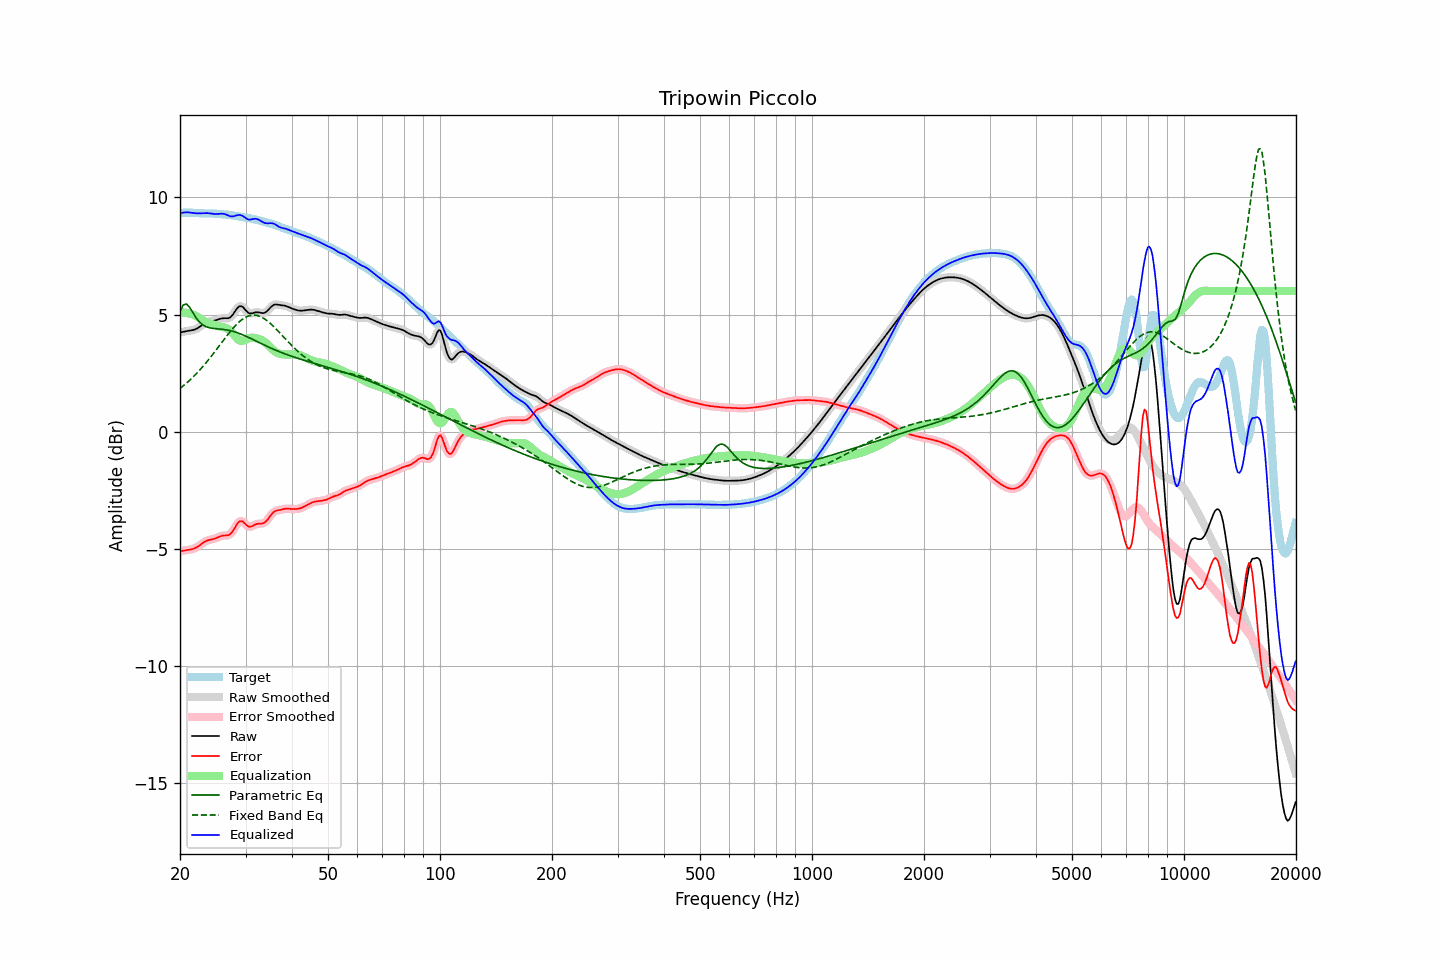

The table this chart was drawn from, first rows:
frequency, raw, error, smoothed, error_smoothed, equalization, parametric_eq, fixed_band_eq, equalized_raw, equalized_smoothed, target
20.00, 4.24, -5.10, 4.24, -5.10, 5.08, 5.14, 1.84, 9.32, 9.32, 9.34
20.20, 4.25, -5.09, 4.25, -5.09, 5.09, 5.27, 1.90, 9.34, 9.34, 9.34
20.40, 4.26, -5.08, 4.26, -5.08, 5.08, 5.41, 1.95, 9.35, 9.35, 9.34
20.61, 4.28, -5.06, 4.28, -5.06, 5.08, 5.43, 2.01, 9.36, 9.36, 9.34
20.81, 4.29, -5.05, 4.29, -5.05, 5.07, 5.45, 2.07, 9.36, 9.36, 9.35
21.02, 4.30, -5.04, 4.30, -5.04, 5.06, 5.38, 2.13, 9.36, 9.36, 9.35
21.23, 4.31, -5.03, 4.31, -5.03, 5.04, 5.31, 2.19, 9.35, 9.35, 9.35
21.44, 4.32, -5.02, 4.32, -5.02, 5.02, 5.19, 2.26, 9.34, 9.34, 9.34
21.66, 4.34, -5.00, 4.34, -5.00, 5.00, 5.08, 2.32, 9.33, 9.33, 9.34
21.87, 4.36, -4.98, 4.36, -4.98, 4.97, 4.97, 2.39, 9.32, 9.33, 9.34
22.09, 4.38, -4.95, 4.38, -4.95, 4.94, 4.86, 2.46, 9.32, 9.32, 9.33
22.31, 4.42, -4.91, 4.42, -4.91, 4.90, 4.77, 2.54, 9.32, 9.32, 9.33
22.54, 4.46, -4.86, 4.46, -4.86, 4.85, 4.69, 2.61, 9.31, 9.32, 9.32
22.76, 4.51, -4.81, 4.51, -4.81, 4.81, 4.63, 2.69, 9.32, 9.32, 9.32
22.99, 4.56, -4.76, 4.56, -4.76, 4.76, 4.57, 2.76, 9.32, 9.32, 9.31
23.22, 4.60, -4.71, 4.60, -4.71, 4.72, 4.53, 2.84, 9.33, 9.33, 9.31
23.45, 4.64, -4.67, 4.64, -4.67, 4.69, 4.49, 2.92, 9.33, 9.33, 9.31
23.69, 4.67, -4.64, 4.67, -4.64, 4.65, 4.46, 3.01, 9.33, 9.33, 9.31
23.92, 4.69, -4.62, 4.69, -4.62, 4.63, 4.44, 3.09, 9.32, 9.32, 9.31
24.16, 4.71, -4.60, 4.71, -4.60, 4.60, 4.43, 3.18, 9.31, 9.31, 9.31
24.40, 4.72, -4.59, 4.72, -4.59, 4.58, 4.41, 3.27, 9.30, 9.30, 9.31
24.65, 4.73, -4.57, 4.73, -4.57, 4.56, 4.40, 3.35, 9.29, 9.29, 9.31
24.89, 4.75, -4.55, 4.75, -4.55, 4.54, 4.40, 3.44, 9.29, 9.29, 9.30
25.14, 4.77, -4.52, 4.77, -4.52, 4.52, 4.39, 3.53, 9.29, 9.29, 9.29
25.39, 4.80, -4.49, 4.80, -4.49, 4.50, 4.38, 3.62, 9.29, 9.29, 9.29
25.65, 4.82, -4.46, 4.82, -4.46, 4.48, 4.38, 3.72, 9.30, 9.30, 9.28
25.91, 4.83, -4.44, 4.83, -4.44, 4.47, 4.37, 3.81, 9.30, 9.30, 9.28
26.16, 4.84, -4.43, 4.84, -4.43, 4.46, 4.36, 3.90, 9.30, 9.29, 9.27
26.43, 4.84, -4.43, 4.84, -4.43, 4.44, 4.35, 3.99, 9.28, 9.28, 9.27
26.69, 4.84, -4.42, 4.84, -4.43, 4.42, 4.34, 4.08, 9.26, 9.25, 9.26
26.96, 4.84, -4.41, 4.84, -4.41, 4.38, 4.33, 4.17, 9.22, 9.22, 9.26
27.23, 4.87, -4.38, 4.87, -4.38, 4.33, 4.32, 4.25, 9.19, 9.20, 9.25
27.50, 4.92, -4.32, 4.93, -4.31, 4.26, 4.30, 4.33, 9.18, 9.19, 9.24
27.77, 5.01, -4.22, 5.01, -4.22, 4.18, 4.28, 4.41, 9.19, 9.19, 9.23
28.05, 5.11, -4.11, 5.11, -4.11, 4.09, 4.26, 4.49, 9.20, 9.20, 9.22
28.33, 5.21, -3.99, 5.21, -3.99, 4.01, 4.24, 4.56, 9.22, 9.22, 9.20
28.62, 5.30, -3.89, 5.29, -3.90, 3.95, 4.22, 4.63, 9.24, 9.24, 9.19
28.90, 5.35, -3.83, 5.34, -3.83, 3.90, 4.19, 4.69, 9.25, 9.24, 9.18
29.19, 5.35, -3.82, 5.35, -3.82, 3.88, 4.16, 4.75, 9.23, 9.23, 9.17
29.48, 5.33, -3.83, 5.32, -3.84, 3.88, 4.13, 4.80, 9.21, 9.20, 9.16
29.78, 5.25, -3.89, 5.25, -3.89, 3.90, 4.11, 4.85, 9.15, 9.16, 9.15
30.08, 5.18, -3.96, 5.18, -3.96, 3.93, 4.07, 4.89, 9.11, 9.11, 9.14
30.38, 5.10, -4.02, 5.11, -4.02, 3.97, 4.04, 4.92, 9.07, 9.07, 9.12
30.68, 5.05, -4.06, 5.06, -4.05, 3.99, 4.01, 4.95, 9.05, 9.05, 9.11
30.99, 5.05, -4.05, 5.05, -4.05, 4.01, 3.98, 4.97, 9.05, 9.05, 9.10
31.30, 5.06, -4.03, 5.05, -4.03, 4.01, 3.94, 4.97, 9.07, 9.07, 9.08
31.61, 5.07, -3.99, 5.07, -3.99, 4.01, 3.91, 4.98, 9.08, 9.08, 9.07
31.93, 5.09, -3.95, 5.09, -3.96, 3.99, 3.88, 4.97, 9.09, 9.08, 9.05
32.24, 5.10, -3.94, 5.10, -3.94, 3.97, 3.84, 4.96, 9.07, 9.07, 9.03
32.57, 5.09, -3.92, 5.09, -3.93, 3.95, 3.81, 4.94, 9.05, 9.04, 9.02
32.89, 5.08, -3.92, 5.08, -3.92, 3.93, 3.78, 4.91, 9.00, 9.00, 9.00
33.22, 5.06, -3.92, 5.06, -3.92, 3.90, 3.74, 4.88, 8.96, 8.96, 8.98
33.55, 5.06, -3.90, 5.07, -3.90, 3.86, 3.71, 4.84, 8.92, 8.93, 8.96
33.89, 5.09, -3.86, 5.09, -3.85, 3.82, 3.68, 4.79, 8.90, 8.90, 8.94
34.23, 5.13, -3.79, 5.14, -3.79, 3.76, 3.65, 4.74, 8.89, 8.89, 8.92
34.57, 5.20, -3.70, 5.20, -3.70, 3.69, 3.61, 4.69, 8.89, 8.89, 8.90
34.92, 5.28, -3.61, 5.28, -3.61, 3.62, 3.58, 4.63, 8.90, 8.89, 8.89
35.27, 5.35, -3.52, 5.35, -3.52, 3.55, 3.55, 4.57, 8.89, 8.89, 8.87
35.62, 5.40, -3.44, 5.40, -3.45, 3.48, 3.52, 4.50, 8.88, 8.88, 8.84
35.97, 5.43, -3.39, 5.42, -3.40, 3.43, 3.49, 4.43, 8.85, 8.85, 8.82
... 635 more rows
